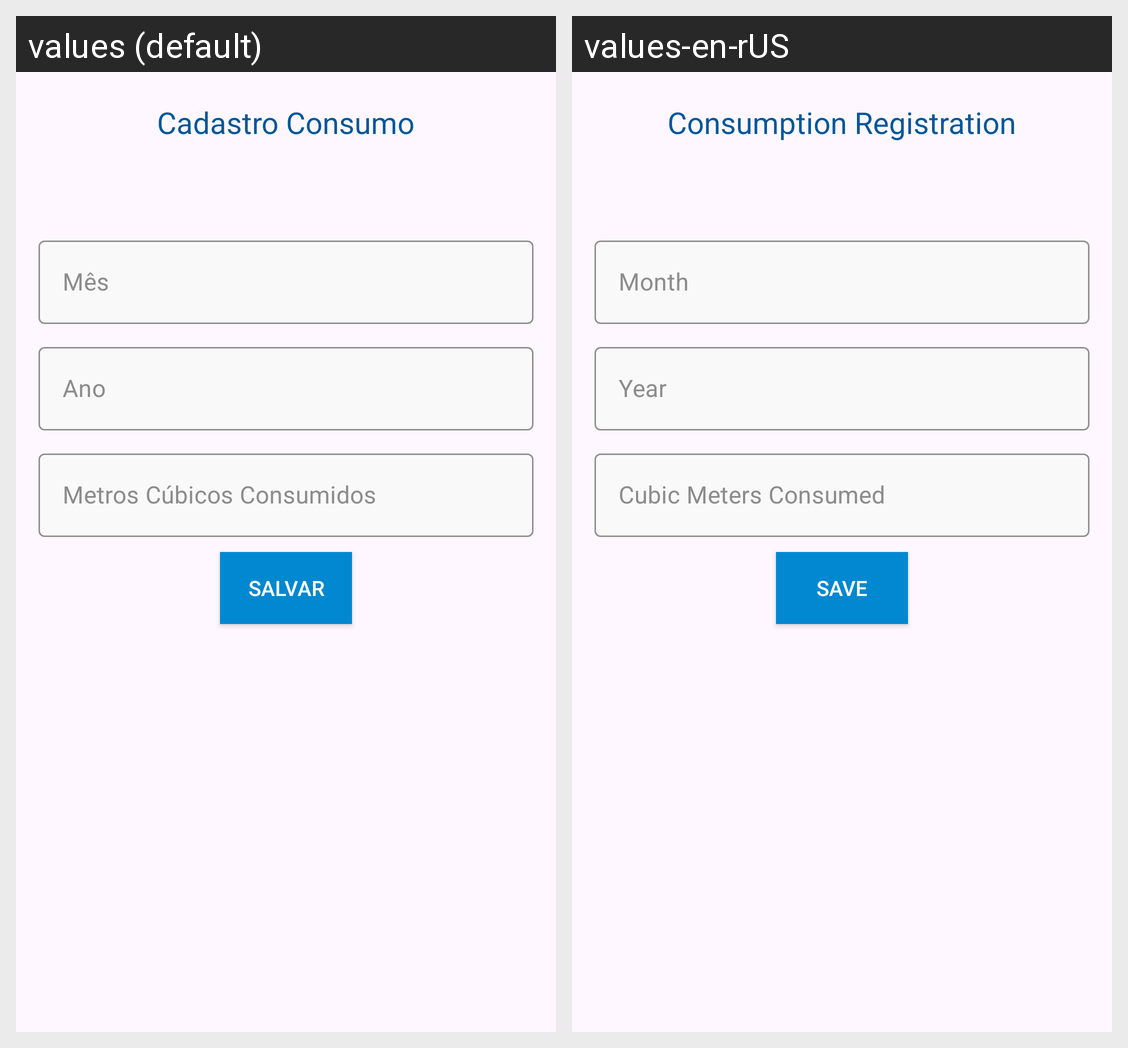

The same Android screen rendered under two of its app's locales, left to right. List the strings drawn on it with the default value and each locale's translation.
Android screen res/layout/fragment_consumo_mensal.xml rendered under 2 locales, left to right: values (default), values-en-rUS. Device: Nexus 5 (rendered at 1080×1920; each locale shown at half size, 540×960, under a caption strip naming it); theme Theme.RenatoAlvesDoCouto_MonitoreSeuConsumo.
Strings drawn on this screen, with the default value and each locale's value (text and hints the layout hard-codes, and strings that could not be matched under every locale, appear in the picture but are not listed):

cadastro_consumo
  values: Cadastro Consumo
  values-en-rUS: Consumption Registration

m_s
  values: Mês
  values-en-rUS: Month

ano
  values: Ano
  values-en-rUS: Year

metros_cubicos_consumidos
  values: Metros Cúbicos Consumidos
  values-en-rUS: Cubic Meters Consumed

salvar
  values: Salvar
  values-en-rUS: Save
